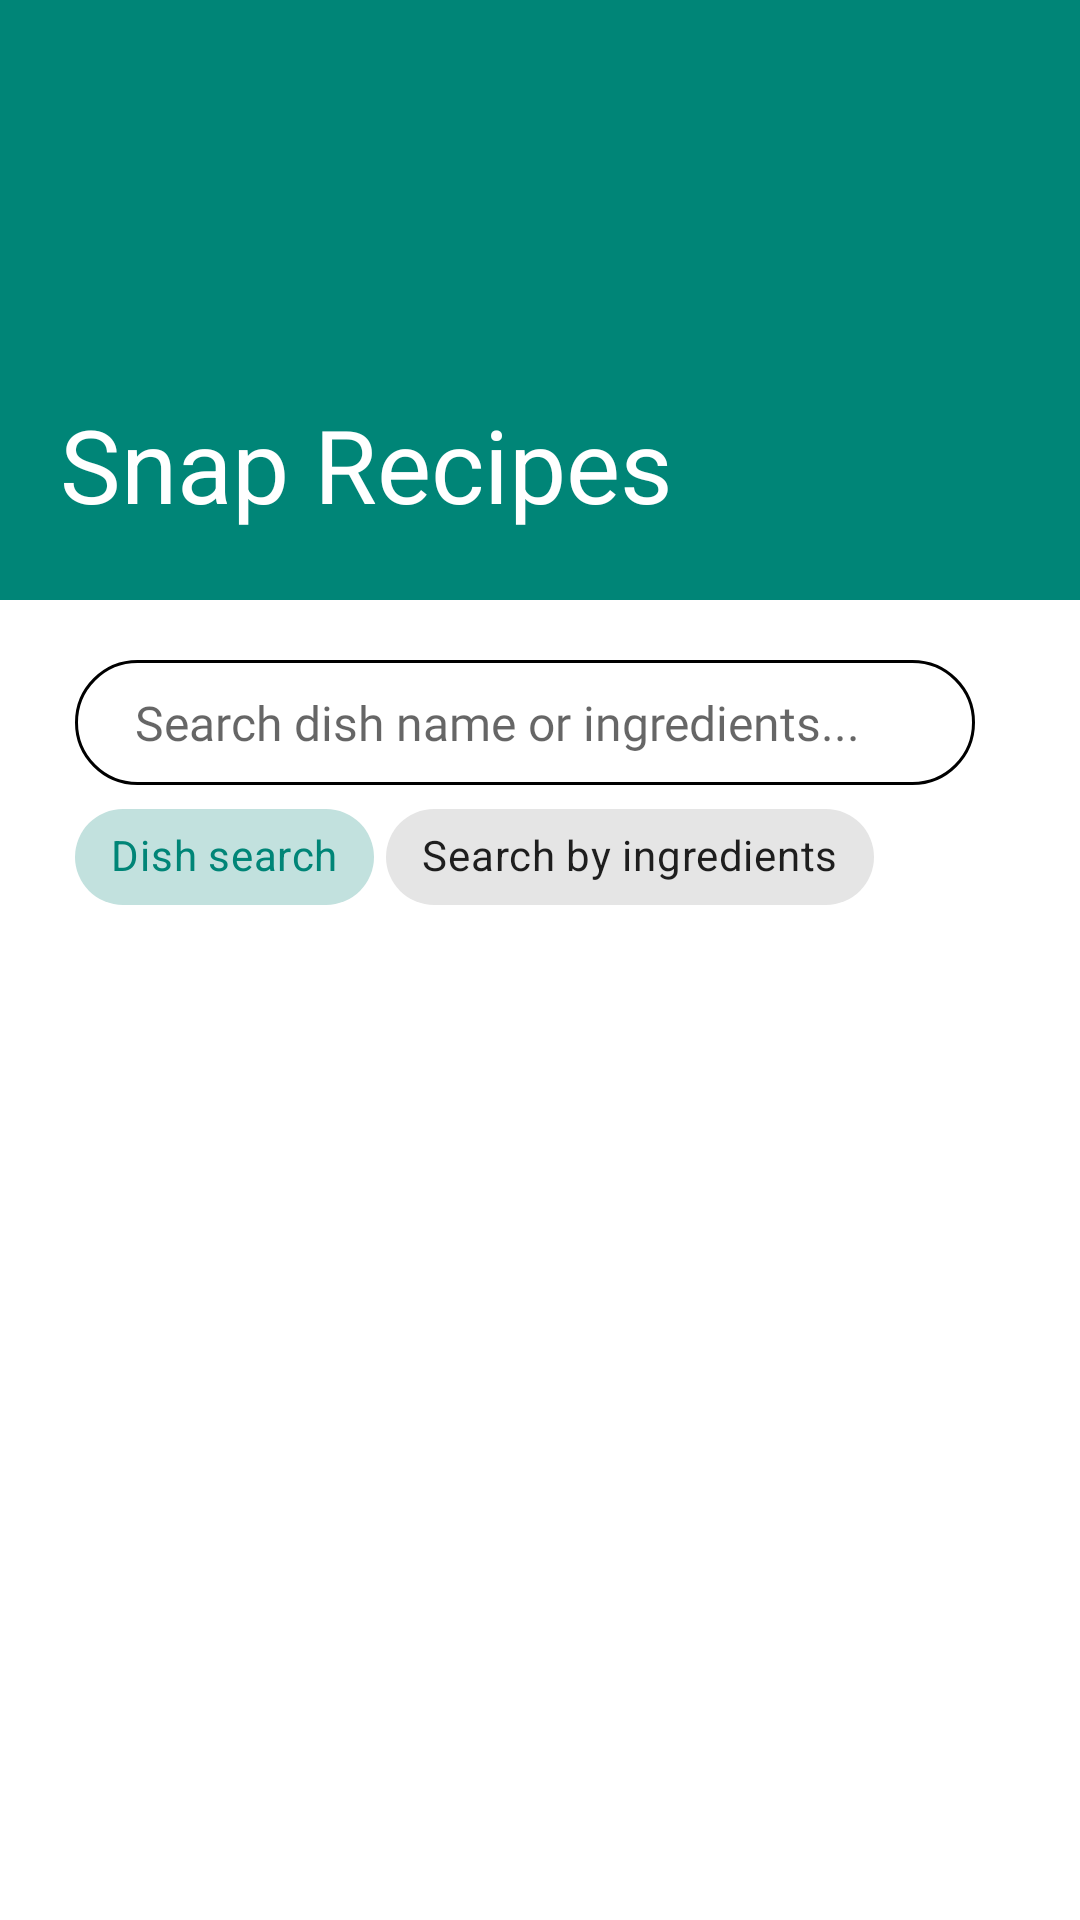

This screen was rendered from an Android layout file. Write that file and the resources it references.
<!-- AndroidManifest.xml: application theme AppTheme -->
<!-- res/layout/activity_recipe_list_by_search.xml -->
<?xml version="1.0" encoding="utf-8"?>
<androidx.coordinatorlayout.widget.CoordinatorLayout xmlns:android="http://schemas.android.com/apk/res/android"
    xmlns:app="http://schemas.android.com/apk/res-auto"
    xmlns:tools="http://schemas.android.com/tools"
    android:layout_width="match_parent"
    android:layout_height="match_parent"
    tools:context=".RecipeListBySearchActivity">

    
    <com.google.android.material.appbar.AppBarLayout
        android:id="@+id/appbar"
        android:layout_width="match_parent"
        android:layout_height="200dp"
        android:theme="@style/ThemeOverlay.AppCompat.Dark.ActionBar">

        <com.google.android.material.appbar.CollapsingToolbarLayout
            android:id="@+id/collapsingtoolbar"
            android:layout_width="match_parent"
            android:layout_height="match_parent"
            android:background="@drawable/materialbackground"
            app:contentScrim="?attr/colorPrimaryDark"
            app:expandedTitleMarginEnd="68dp"
            app:expandedTitleMarginStart="20dp"
            app:layout_scrollFlags="exitUntilCollapsed|scroll"
            app:title="Snap Recipes">

            <androidx.appcompat.widget.Toolbar
                android:id="@+id/toolbarid"
                android:layout_width="match_parent"
                android:layout_height="?attr/actionBarSize"
                app:layout_collapseMode="pin"
                app:popupTheme="@style/Theme.AppCompat.Light">

            </androidx.appcompat.widget.Toolbar>
        </com.google.android.material.appbar.CollapsingToolbarLayout>
    </com.google.android.material.appbar.AppBarLayout>


    <androidx.core.widget.NestedScrollView
        android:layout_width="match_parent"
        android:layout_height="match_parent"
        app:layout_behavior="com.google.android.material.appbar.AppBarLayout$ScrollingViewBehavior">

        <LinearLayout
            android:layout_width="match_parent"
            android:layout_height="match_parent"
            android:orientation="vertical"
            android:padding="0dp"
            tools:context=".RecipeListBySearchActivity">

            <TextView
                android:id="@+id/filtersAppliedSearhActivity"
                android:layout_width="match_parent"
                android:layout_height="wrap_content"
                android:background="@color/red"
                android:padding="10dp"
                android:text="Filters applied"
                android:textColor="@color/white"
                android:textSize="16sp"
                android:visibility="gone" />

            <LinearLayout
                android:layout_width="match_parent"
                android:layout_height="wrap_content"
                android:layout_marginLeft="25dp"
                android:layout_marginTop="20dp"
                android:layout_marginRight="25dp"
                android:gravity="center_horizontal"
                android:orientation="horizontal">

                <AutoCompleteTextView
                    android:id="@+id/searchFieldeditText"
                    android:layout_width="0dp"
                    android:layout_height="wrap_content"
                    android:layout_weight="1"
                    android:background="@drawable/search_layout"
                    android:ems="10"
                    android:fontFamily="@font/nunito_semibold"
                    android:hint="Search dish name or ingredients..."
                    android:imeOptions="actionDone"
                    android:inputType="text"
                    android:paddingLeft="20dp"
                    android:paddingTop="10dp"
                    android:paddingBottom="10dp"
                    android:textColor="@color/black"
                    android:textSize="16sp" />

                <ImageButton
                    android:id="@+id/searchimageButton"
                    android:layout_width="wrap_content"
                    android:layout_height="wrap_content"
                    android:layout_marginLeft="10dp"
                    android:layout_marginTop="4dp"
                    android:background="@color/white"
                    android:onClick="findRecipeBySearch"
                    app:srcCompat="@mipmap/search_button" />
            </LinearLayout>

            <com.google.android.material.chip.ChipGroup
                android:id="@+id/searchFilterChipGroup"
                android:layout_width="match_parent"
                android:layout_height="wrap_content"
                android:layout_marginStart="25dp"
                android:layout_marginBottom="10dp"
                app:checkedChip="@id/searchByDishChip"
                app:chipSpacingHorizontal="4dp"
                app:singleSelection="true"
                app:selectionRequired="true">

                <com.google.android.material.chip.Chip
                    android:id="@+id/searchByDishChip"
                    style="@style/Widget.MaterialComponents.Chip.Choice"
                    android:layout_width="wrap_content"
                    android:layout_height="wrap_content"
                    android:text="Dish search" />

                <com.google.android.material.chip.Chip
                    android:id="@+id/searchByIngredientChip"
                    style="@style/Widget.MaterialComponents.Chip.Choice"
                    android:layout_width="wrap_content"
                    android:layout_height="wrap_content"
                    android:text="Search by ingredients" />

            </com.google.android.material.chip.ChipGroup>

            <TextView
                android:id="@+id/searchwaitTitleTextView"
                android:layout_width="match_parent"
                android:layout_height="wrap_content"
                android:layout_marginTop="20dp"
                android:text="Looking for dishes"
                android:textAlignment="center"
                android:textColor="@color/black"
                android:textSize="14sp"
                android:visibility="gone" />

            <com.airbnb.lottie.LottieAnimationView
                android:id="@+id/searchlottieCookingAnimation"
                android:layout_width="match_parent"
                android:layout_height="wrap_content"
                android:layout_marginLeft="100dp"
                android:layout_marginRight="100dp"
                android:layout_marginBottom="100dp"
                android:visibility="gone"
                app:lottie_autoPlay="true"
                app:lottie_fileName="cookingLottie.json"
                app:lottie_loop="true" />

            <TextView
                android:id="@+id/notFoundSearchActivityTitleTextView"
                android:layout_width="match_parent"
                android:layout_height="wrap_content"
                android:layout_marginTop="100dp"
                android:text="No recipes found. Try searching again."
                android:textAlignment="center"
                android:textColor="@color/black"
                android:textSize="14sp"
                android:visibility="gone" />

            <androidx.recyclerview.widget.RecyclerView
                android:id="@+id/searchrecipeListRecyclerView"
                android:layout_width="match_parent"
                android:layout_height="wrap_content"
                android:visibility="visible"
                app:layout_constraintEnd_toEndOf="parent"
                app:layout_constraintStart_toStartOf="parent"
                app:layout_constraintTop_toTopOf="parent" />

        </LinearLayout>

    </androidx.core.widget.NestedScrollView>
</androidx.coordinatorlayout.widget.CoordinatorLayout>
<!-- resources referenced by this layout -->
<resources>
  <color name="black">#000000</color>
  <color name="red">#D24C0F</color>
  <color name="white">#FFFFFF</color>
  <!-- drawable search_layout (drawable) -->
  <?xml version="1.0" encoding="utf-8"?>
  <shape xmlns:android="http://schemas.android.com/apk/res/android">
  
      <stroke android:color="@color/black" android:width="1dp"/>
      <corners android:radius="30dp"/>
  
  </shape>
  <style name="AppTheme" parent="Theme.MaterialComponents.Light.NoActionBar">
          
          <item name="colorPrimary">@color/colorPrimary</item>
          <item name="colorPrimaryDark">@color/colorPrimaryDark</item>
          <item name="colorAccent">@color/colorAccent</item>
  
          <item name="android:windowActivityTransitions">true</item>
      </style>
  <color name="colorPrimary">#008577</color>
  <color name="colorPrimaryDark">#4A47A7</color>
  <color name="colorAccent">#D81B60</color>
</resources>
